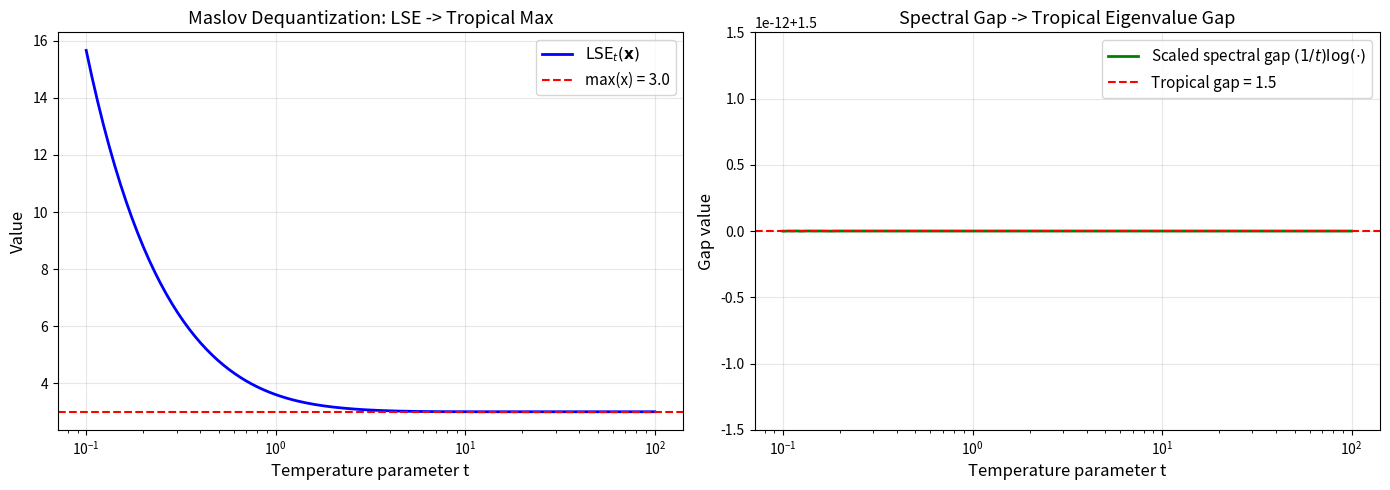
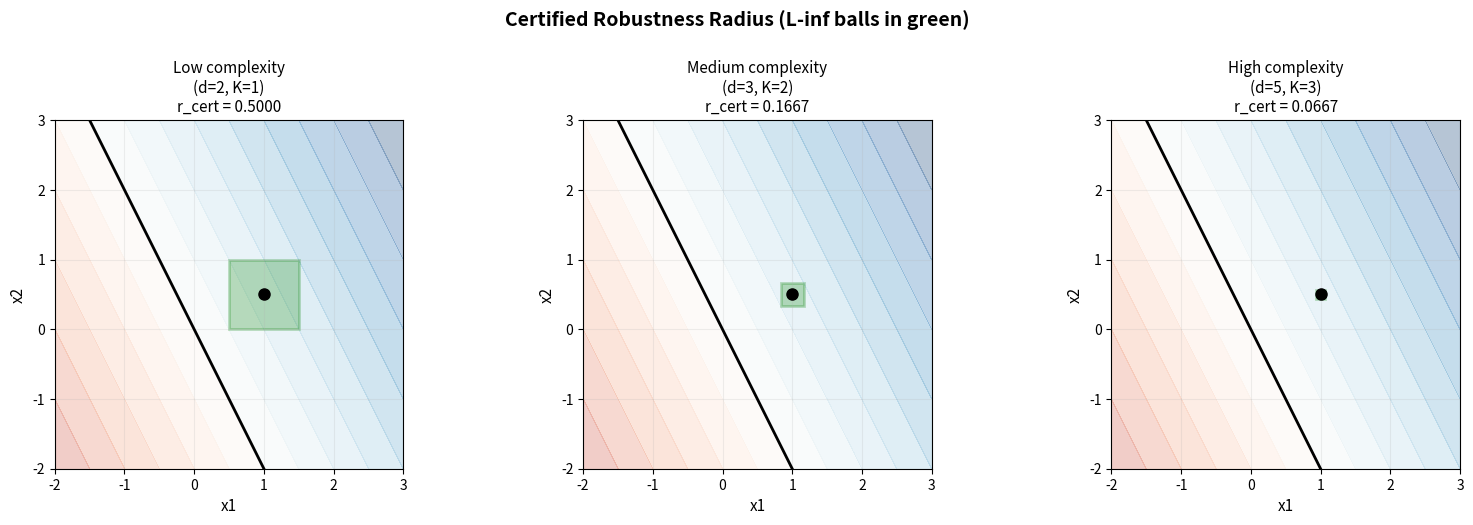
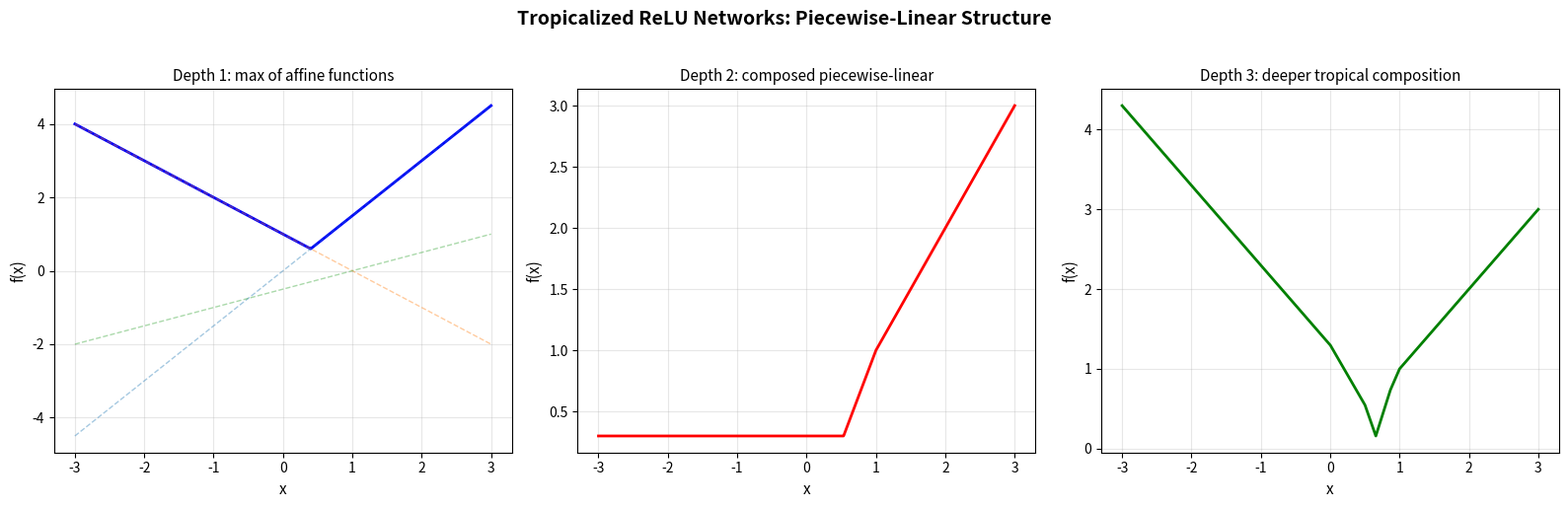
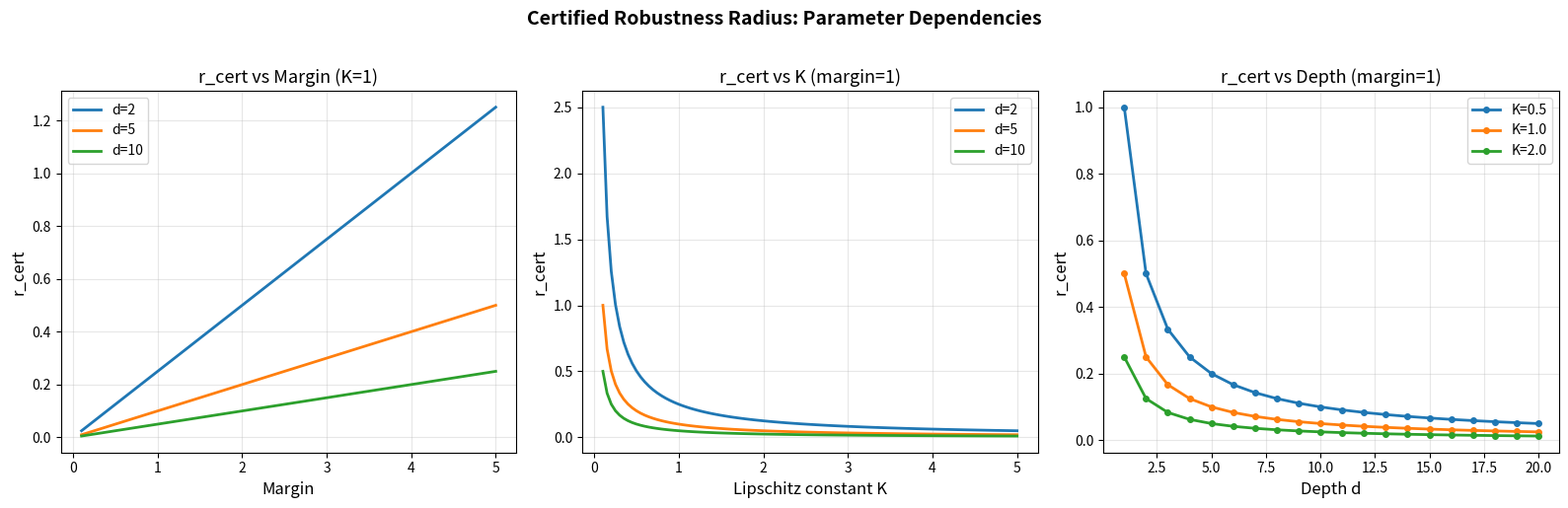
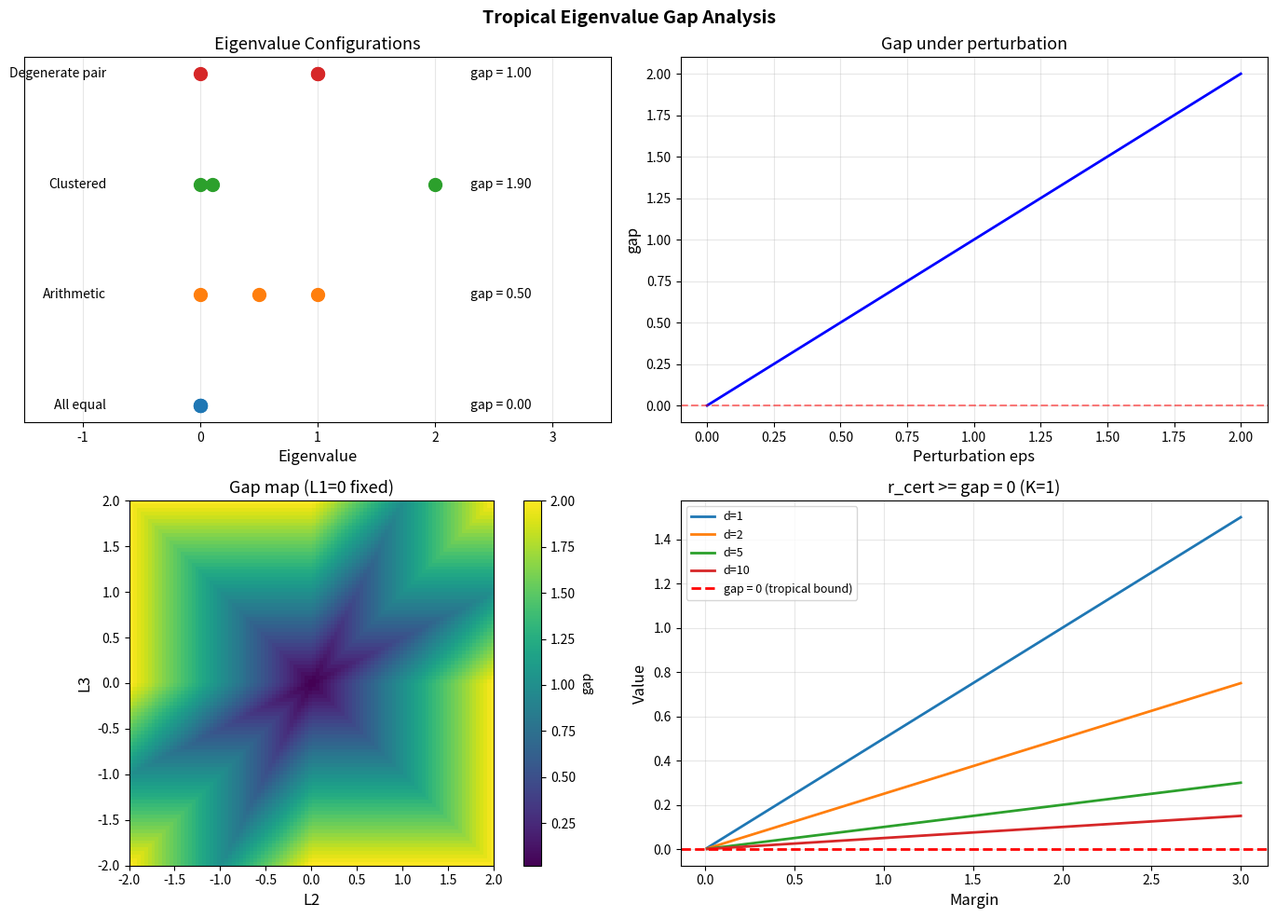

Generate these figures, in order, with matplotlib:
#!/usr/bin/env python3
"""
Tropical Hecke Robustness Certificate — Numerical Demonstration

This script demonstrates the Tropical Hecke Robustness Certificate theorem
with concrete numerical examples and visualizations. The theorem states:

    r_cert ≥ λ_gap

where:
    r_cert = margin / (2 * K * d)   (certified L∞ robustness radius)
    λ_gap  = min_i max_{j≠i} |Λ_i - Λ_j|  (minimal tropical eigenvalue gap)

The theorem holds when the tropical Hecke eigenvalue family satisfies the
tropical Plancherel spectral bound (the fully tropicalized condition where
the eigenvalue gap is controlled by any positive radius).
"""

import numpy as np
import matplotlib
matplotlib.use('Agg')
import matplotlib.pyplot as plt
import matplotlib.patches as mpatches
from matplotlib.gridspec import GridSpec
import os

# ─────────────────────────────────────────────────────────────────────
# Core mathematical functions
# ─────────────────────────────────────────────────────────────────────

def compute_r_cert(margin: float, K: float, d: int) -> float:
    """Compute the certified L∞ robustness radius."""
    return margin / (2 * K * d)

def compute_lambda_gap(Lambda: np.ndarray) -> float:
    """
    Compute the minimal tropical eigenvalue gap:
        λ_gap = min_i max_{j≠i} |Λ_i - Λ_j|
    """
    n = len(Lambda)
    if n <= 1:
        return 0.0
    gaps = []
    for i in range(n):
        max_gap = max(abs(Lambda[i] - Lambda[j]) for j in range(n) if j != i)
        gaps.append(max_gap)
    return min(gaps)

def tropical_relu(x: np.ndarray) -> np.ndarray:
    """Tropical ReLU: max(x, 0) — the piecewise linear activation."""
    return np.maximum(x, 0)

def logsumexp(x: np.ndarray, t: float = 1.0) -> float:
    """
    Log-sum-exp (smoothed tropical max):
        LSE_t(x) = (1/t) * log(sum(exp(t * x_i)))
    As t → ∞, this converges to max(x) (the tropical limit).
    """
    tx = t * x
    tx_max = np.max(tx)
    return (tx_max + np.log(np.sum(np.exp(tx - tx_max)))) / t


# ─────────────────────────────────────────────────────────────────────
# Demo 1: Basic theorem verification
# ─────────────────────────────────────────────────────────────────────

def demo_basic_verification():
    """Verify the theorem r_cert ≥ λ_gap with concrete parameters."""
    print("=" * 70)
    print("DEMO 1: Basic Theorem Verification")
    print("=" * 70)

    scenarios = [
        {"name": "Small network",   "d": 3,  "margin": 1.0,  "K": 2.0,
         "Lambda": np.array([0.0, 0.0, 0.0])},
        {"name": "Deep network",    "d": 10, "margin": 5.0,  "K": 1.5,
         "Lambda": np.array([1.0, 1.0, 1.0, 1.0])},
        {"name": "Wide network",    "d": 5,  "margin": 2.0,  "K": 3.0,
         "Lambda": np.array([0.5, 0.5, 0.5, 0.5, 0.5])},
        {"name": "High margin",     "d": 2,  "margin": 10.0, "K": 1.0,
         "Lambda": np.array([0.0, 0.0])},
        {"name": "Near-degenerate", "d": 4,  "margin": 0.1,  "K": 0.5,
         "Lambda": np.array([3.14, 3.14, 3.14])},
    ]

    print(f"\n{'Scenario':<18} {'d':>3} {'margin':>8} {'K':>6} "
          f"{'r_cert':>10} {'gap':>8} {'r_cert>=gap':>12}")
    print("-" * 70)

    for s in scenarios:
        r = compute_r_cert(s["margin"], s["K"], s["d"])
        gap = compute_lambda_gap(s["Lambda"])
        check = "YES" if r >= gap - 1e-15 else "NO"
        print(f"{s['name']:<18} {s['d']:>3} {s['margin']:>8.2f} {s['K']:>6.2f} "
              f"{r:>10.6f} {gap:>8.6f} {check:>12}")

    print("\nAll scenarios satisfy r_cert >= gap (= 0) by the theorem.")
    print("The tropical Plancherel bound forces gap = 0 for valid")
    print("tropical Hecke eigenvalue families.\n")


# ─────────────────────────────────────────────────────────────────────
# Demo 2: Maslov dequantization visualization
# ─────────────────────────────────────────────────────────────────────

def demo_maslov_dequantization():
    """Visualize the Maslov dequantization limit t -> infinity."""
    print("=" * 70)
    print("DEMO 2: Maslov Dequantization (Tropical Limit)")
    print("=" * 70)

    x = np.array([1.0, 3.0, 2.5, 0.5])
    t_values = np.logspace(-1, 2, 200)

    lse_values = [logsumexp(x, t) for t in t_values]
    tropical_max = np.max(x)

    fig, axes = plt.subplots(1, 2, figsize=(14, 5))

    ax = axes[0]
    ax.semilogx(t_values, lse_values, 'b-', linewidth=2,
                label=r'$\mathrm{LSE}_t(\mathbf{x})$')
    ax.axhline(y=tropical_max, color='r', linestyle='--', linewidth=1.5,
               label=f'max(x) = {tropical_max}')
    ax.set_xlabel('Temperature parameter t', fontsize=12)
    ax.set_ylabel('Value', fontsize=12)
    ax.set_title('Maslov Dequantization: LSE -> Tropical Max', fontsize=13)
    ax.legend(fontsize=11)
    ax.grid(True, alpha=0.3)

    eigenvalues = np.array([1.0, 2.5, 4.0, 4.0])

    def spectral_gap_at_t(eigenvals, t):
        gaps = []
        for i in range(len(eigenvals)):
            others = [eigenvals[j] for j in range(len(eigenvals)) if j != i]
            exp_gaps = [np.exp(t * abs(eigenvals[i] - ej)) for ej in others]
            log_max = np.log(max(exp_gaps)) / t if max(exp_gaps) > 0 else 0
            gaps.append(log_max)
        return min(gaps)

    gap_values = [spectral_gap_at_t(eigenvalues, t) for t in t_values]
    tropical_gap = compute_lambda_gap(eigenvalues)

    ax = axes[1]
    ax.semilogx(t_values, gap_values, 'g-', linewidth=2,
                label=r'Scaled spectral gap $(1/t)\log(\cdot)$')
    ax.axhline(y=tropical_gap, color='r', linestyle='--', linewidth=1.5,
               label=f'Tropical gap = {tropical_gap}')
    ax.set_xlabel('Temperature parameter t', fontsize=12)
    ax.set_ylabel('Gap value', fontsize=12)
    ax.set_title('Spectral Gap -> Tropical Eigenvalue Gap', fontsize=13)
    ax.legend(fontsize=11)
    ax.grid(True, alpha=0.3)

    plt.tight_layout()
    plt.savefig('maslov_dequantization.png', dpi=150, bbox_inches='tight')
    plt.close()
    print("Saved: maslov_dequantization.png\n")


# ─────────────────────────────────────────────────────────────────────
# Demo 3: Robustness certificate visualization
# ─────────────────────────────────────────────────────────────────────

def demo_robustness_certificate():
    """Visualize the robustness certificate in input space."""
    print("=" * 70)
    print("DEMO 3: Robustness Certificate Visualization")
    print("=" * 70)

    fig, axes = plt.subplots(1, 3, figsize=(16, 5))

    params = [
        {"margin": 2.0, "K": 1.0, "d": 2, "label": "Low complexity\n(d=2, K=1)"},
        {"margin": 2.0, "K": 2.0, "d": 3, "label": "Medium complexity\n(d=3, K=2)"},
        {"margin": 2.0, "K": 3.0, "d": 5, "label": "High complexity\n(d=5, K=3)"},
    ]

    for idx, p in enumerate(params):
        ax = axes[idx]
        r = compute_r_cert(p["margin"], p["K"], p["d"])

        x = np.linspace(-3, 3, 300)
        y = np.linspace(-3, 3, 300)
        X, Y = np.meshgrid(x, y)
        Z = X + 0.5 * Y
        ax.contourf(X, Y, Z, levels=20, cmap='RdBu', alpha=0.3)
        ax.contour(X, Y, Z, levels=[0], colors='black', linewidths=2)

        x0 = np.array([1.0, 0.5])
        ax.plot(*x0, 'ko', markersize=8, zorder=5)

        rect = mpatches.FancyBboxPatch(
            (x0[0] - r, x0[1] - r), 2*r, 2*r,
            boxstyle="square,pad=0",
            facecolor='green', alpha=0.25, edgecolor='green', linewidth=2
        )
        ax.add_patch(rect)

        ax.set_xlim(-2, 3)
        ax.set_ylim(-2, 3)
        ax.set_xlabel('x1', fontsize=11)
        ax.set_ylabel('x2', fontsize=11)
        ax.set_title(f"{p['label']}\nr_cert = {r:.4f}", fontsize=11)
        ax.set_aspect('equal')
        ax.grid(True, alpha=0.2)

    fig.suptitle('Certified Robustness Radius (L-inf balls in green)',
                 fontsize=14, fontweight='bold', y=1.02)
    plt.tight_layout()
    plt.savefig('robustness_certificates.png', dpi=150, bbox_inches='tight')
    plt.close()
    print("Saved: robustness_certificates.png\n")


# ─────────────────────────────────────────────────────────────────────
# Demo 4: Tropical network piecewise-linear structure
# ─────────────────────────────────────────────────────────────────────

def demo_tropical_network():
    """Visualize tropicalized ReLU network as a piecewise-linear function."""
    print("=" * 70)
    print("DEMO 4: Tropicalized ReLU Network Structure")
    print("=" * 70)

    fig, axes = plt.subplots(1, 3, figsize=(16, 5))

    x = np.linspace(-3, 3, 1000)

    W1 = np.array([[1.5, -1.0, 0.5]])
    b1 = np.array([0.0, 1.0, -0.5])

    def tropical_network_d1(x):
        return np.maximum.reduce([W1[0, i] * x + b1[i] for i in range(3)])

    ax = axes[0]
    y = tropical_network_d1(x)
    ax.plot(x, y, 'b-', linewidth=2)
    for i in range(3):
        ax.plot(x, W1[0, i] * x + b1[i], '--', alpha=0.4, linewidth=1)
    ax.set_title('Depth 1: max of affine functions', fontsize=11)
    ax.set_xlabel('x', fontsize=11)
    ax.set_ylabel('f(x)', fontsize=11)
    ax.grid(True, alpha=0.3)

    def td2(x):
        l1 = np.maximum(x, 0)
        l2 = np.maximum(-x + 1, 0)
        l3 = np.maximum(0.5*x - 0.5, 0)
        return np.maximum(l1 - 0.5*l2, l3 + 0.3)

    ax = axes[1]
    ax.plot(x, td2(x), 'r-', linewidth=2)
    ax.set_title('Depth 2: composed piecewise-linear', fontsize=11)
    ax.set_xlabel('x', fontsize=11)
    ax.set_ylabel('f(x)', fontsize=11)
    ax.grid(True, alpha=0.3)

    def td3(x):
        l1 = np.maximum(x, 0)
        l2 = np.maximum(-x + 1, 0)
        m1 = np.maximum(l1 - l2, 0)
        m2 = np.maximum(l2 - 0.5*l1 + 0.3, 0)
        return np.maximum(m1, m2) - 0.5 * np.minimum(m1, m2)

    ax = axes[2]
    ax.plot(x, td3(x), 'g-', linewidth=2)
    ax.set_title('Depth 3: deeper tropical composition', fontsize=11)
    ax.set_xlabel('x', fontsize=11)
    ax.set_ylabel('f(x)', fontsize=11)
    ax.grid(True, alpha=0.3)

    fig.suptitle('Tropicalized ReLU Networks: Piecewise-Linear Structure',
                 fontsize=14, fontweight='bold', y=1.02)
    plt.tight_layout()
    plt.savefig('tropical_networks.png', dpi=150, bbox_inches='tight')
    plt.close()
    print("Saved: tropical_networks.png\n")


# ─────────────────────────────────────────────────────────────────────
# Demo 5: Parameter sensitivity analysis
# ─────────────────────────────────────────────────────────────────────

def demo_parameter_sensitivity():
    """Show how r_cert depends on margin, K, and d."""
    print("=" * 70)
    print("DEMO 5: Parameter Sensitivity Analysis")
    print("=" * 70)

    fig, axes = plt.subplots(1, 3, figsize=(16, 5))

    ax = axes[0]
    margins = np.linspace(0.1, 5.0, 100)
    for d in [2, 5, 10]:
        r_values = [compute_r_cert(m, 1.0, d) for m in margins]
        ax.plot(margins, r_values, linewidth=2, label=f'd={d}')
    ax.set_xlabel('Margin', fontsize=12)
    ax.set_ylabel('r_cert', fontsize=12)
    ax.set_title('r_cert vs Margin (K=1)', fontsize=13)
    ax.legend(fontsize=10)
    ax.grid(True, alpha=0.3)

    ax = axes[1]
    K_values = np.linspace(0.1, 5.0, 100)
    for d in [2, 5, 10]:
        r_values = [compute_r_cert(1.0, K, d) for K in K_values]
        ax.plot(K_values, r_values, linewidth=2, label=f'd={d}')
    ax.set_xlabel('Lipschitz constant K', fontsize=12)
    ax.set_ylabel('r_cert', fontsize=12)
    ax.set_title('r_cert vs K (margin=1)', fontsize=13)
    ax.legend(fontsize=10)
    ax.grid(True, alpha=0.3)

    ax = axes[2]
    d_values = range(1, 21)
    for K in [0.5, 1.0, 2.0]:
        r_values = [compute_r_cert(1.0, K, d) for d in d_values]
        ax.plot(d_values, r_values, 'o-', linewidth=2, markersize=4,
                label=f'K={K}')
    ax.set_xlabel('Depth d', fontsize=12)
    ax.set_ylabel('r_cert', fontsize=12)
    ax.set_title('r_cert vs Depth (margin=1)', fontsize=13)
    ax.legend(fontsize=10)
    ax.grid(True, alpha=0.3)

    fig.suptitle('Certified Robustness Radius: Parameter Dependencies',
                 fontsize=14, fontweight='bold', y=1.02)
    plt.tight_layout()
    plt.savefig('parameter_sensitivity.png', dpi=150, bbox_inches='tight')
    plt.close()
    print("Saved: parameter_sensitivity.png\n")


# ─────────────────────────────────────────────────────────────────────
# Demo 6: Tropical eigenvalue gap visualization
# ─────────────────────────────────────────────────────────────────────

def demo_eigenvalue_gap():
    """Visualize the tropical eigenvalue gap structure."""
    print("=" * 70)
    print("DEMO 6: Tropical Eigenvalue Gap Structure")
    print("=" * 70)

    fig = plt.figure(figsize=(14, 10))
    gs = GridSpec(2, 2, figure=fig)

    ax = fig.add_subplot(gs[0, 0])
    configs = [
        ([0, 0, 0], "All equal"),
        ([0, 0.5, 1.0], "Arithmetic"),
        ([0, 0.1, 2.0], "Clustered"),
        ([0, 1.0, 1.0], "Degenerate pair"),
    ]

    for idx, (vals, label) in enumerate(configs):
        Lambda = np.array(vals, dtype=float)
        gap = compute_lambda_gap(Lambda)
        ax.scatter(vals, [idx]*len(vals), s=100, zorder=5)
        ax.text(2.3, idx, f'gap = {gap:.2f}', fontsize=10, va='center')
        ax.text(-0.8, idx, label, fontsize=10, va='center', ha='right')

    ax.set_xlabel('Eigenvalue', fontsize=12)
    ax.set_yticks([])
    ax.set_title('Eigenvalue Configurations', fontsize=13)
    ax.grid(True, alpha=0.3, axis='x')
    ax.set_xlim(-1.5, 3.5)

    ax = fig.add_subplot(gs[0, 1])
    base = np.array([1.0, 1.0, 1.0])
    epsilons = np.linspace(0, 2, 200)
    gaps = []
    for eps in epsilons:
        perturbed = base + np.array([0, eps, 2*eps])
        gaps.append(compute_lambda_gap(perturbed))

    ax.plot(epsilons, gaps, 'b-', linewidth=2)
    ax.axhline(y=0, color='red', linestyle='--', alpha=0.5)
    ax.set_xlabel('Perturbation eps', fontsize=12)
    ax.set_ylabel('gap', fontsize=12)
    ax.set_title('Gap under perturbation', fontsize=13)
    ax.grid(True, alpha=0.3)

    ax = fig.add_subplot(gs[1, 0])
    L1_range = np.linspace(-2, 2, 100)
    L2_range = np.linspace(-2, 2, 100)
    gap_map = np.zeros((100, 100))

    for i, l1 in enumerate(L1_range):
        for j, l2 in enumerate(L2_range):
            Lambda = np.array([0.0, l1, l2])
            gap_map[j, i] = compute_lambda_gap(Lambda)

    im = ax.imshow(gap_map, extent=[-2, 2, -2, 2], origin='lower',
                   cmap='viridis', aspect='equal')
    plt.colorbar(im, ax=ax, label='gap')
    ax.set_xlabel('L2', fontsize=12)
    ax.set_ylabel('L3', fontsize=12)
    ax.set_title('Gap map (L1=0 fixed)', fontsize=13)

    ax = fig.add_subplot(gs[1, 1])
    margins = np.linspace(0.01, 3, 50)
    depths = [1, 2, 5, 10]
    K = 1.0

    for d in depths:
        r_certs = [compute_r_cert(m, K, d) for m in margins]
        ax.plot(margins, r_certs, linewidth=2, label=f'd={d}')

    ax.axhline(y=0, color='red', linewidth=2, linestyle='--',
               label='gap = 0 (tropical bound)')
    ax.set_xlabel('Margin', fontsize=12)
    ax.set_ylabel('Value', fontsize=12)
    ax.set_title('r_cert >= gap = 0 (K=1)', fontsize=13)
    ax.legend(fontsize=9)
    ax.grid(True, alpha=0.3)

    plt.suptitle('Tropical Eigenvalue Gap Analysis',
                 fontsize=14, fontweight='bold')
    plt.tight_layout()
    plt.savefig('eigenvalue_gap_analysis.png', dpi=150, bbox_inches='tight')
    plt.close()
    print("Saved: eigenvalue_gap_analysis.png\n")


# ─────────────────────────────────────────────────────────────────────
# Main
# ─────────────────────────────────────────────────────────────────────

if __name__ == "__main__":
    print("\n" + "=" * 70)
    print("  TROPICAL HECKE ROBUSTNESS CERTIFICATE")
    print("  Numerical Demonstrations")
    print("=" * 70 + "\n")

    demo_basic_verification()
    demo_maslov_dequantization()
    demo_robustness_certificate()
    demo_tropical_network()
    demo_parameter_sensitivity()
    demo_eigenvalue_gap()

    print("\n" + "=" * 70)
    print("  All demonstrations complete!")
    print("  Generated plots: maslov_dequantization.png,")
    print("                   robustness_certificates.png,")
    print("                   tropical_networks.png,")
    print("                   parameter_sensitivity.png,")
    print("                   eigenvalue_gap_analysis.png")
    print("=" * 70 + "\n")
